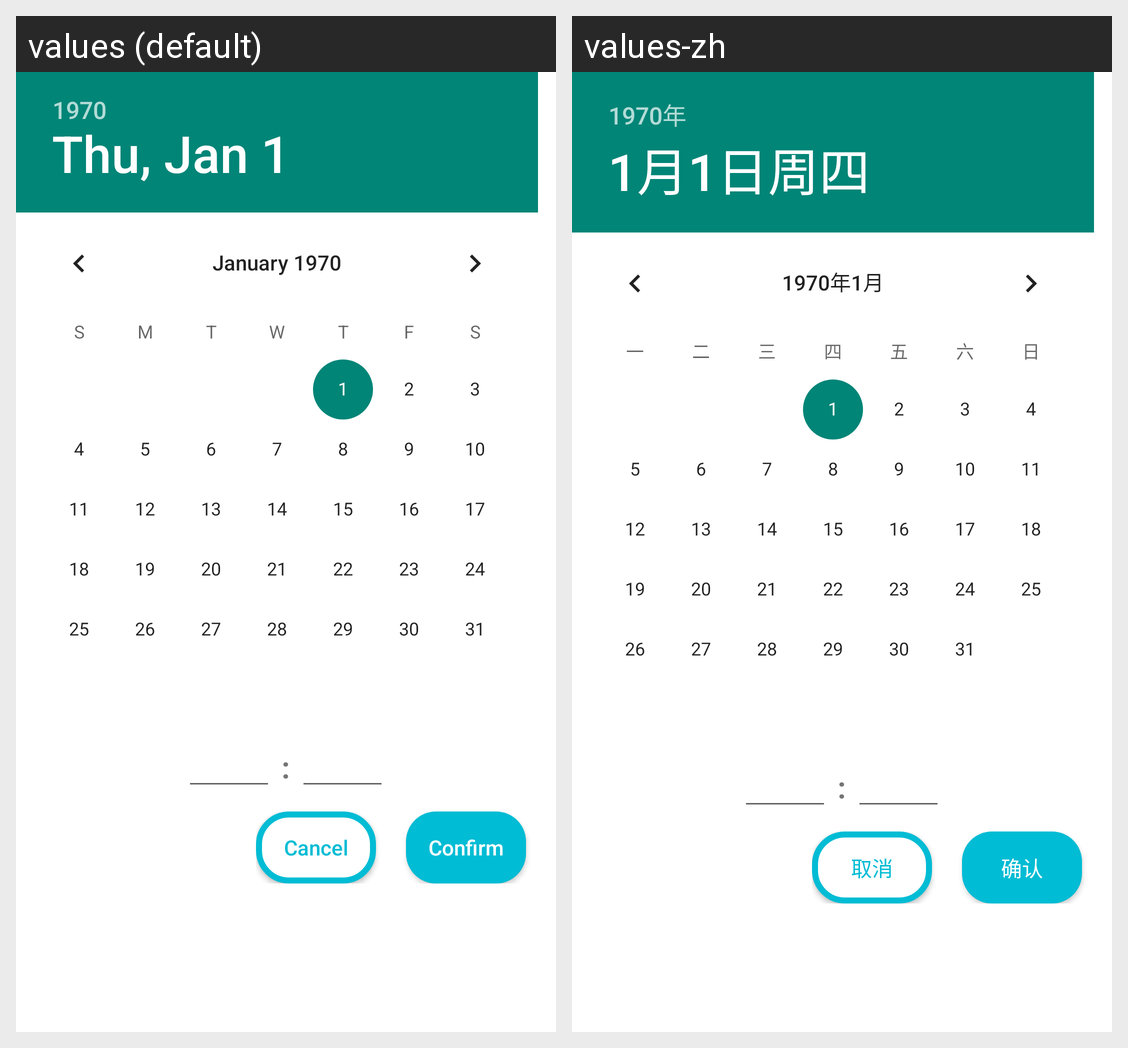

Translations of the strings shown on this Android screen, per locale in the grid:
Android screen res/layout/dialog_time.xml rendered under 2 locales, left to right: values (default), values-zh. Device: Nexus 5 (rendered at 1080×1920; each locale shown at half size, 540×960, under a caption strip naming it); theme Theme.Tally.
Strings drawn on this screen, with the default value and each locale's value (text and hints the layout hard-codes, and strings that could not be matched under every locale, appear in the picture but are not listed):

dialog_note_cancel
  values: Cancel
  values-zh: 取消

dialog_note_confirm
  values: Confirm
  values-zh: 确认
